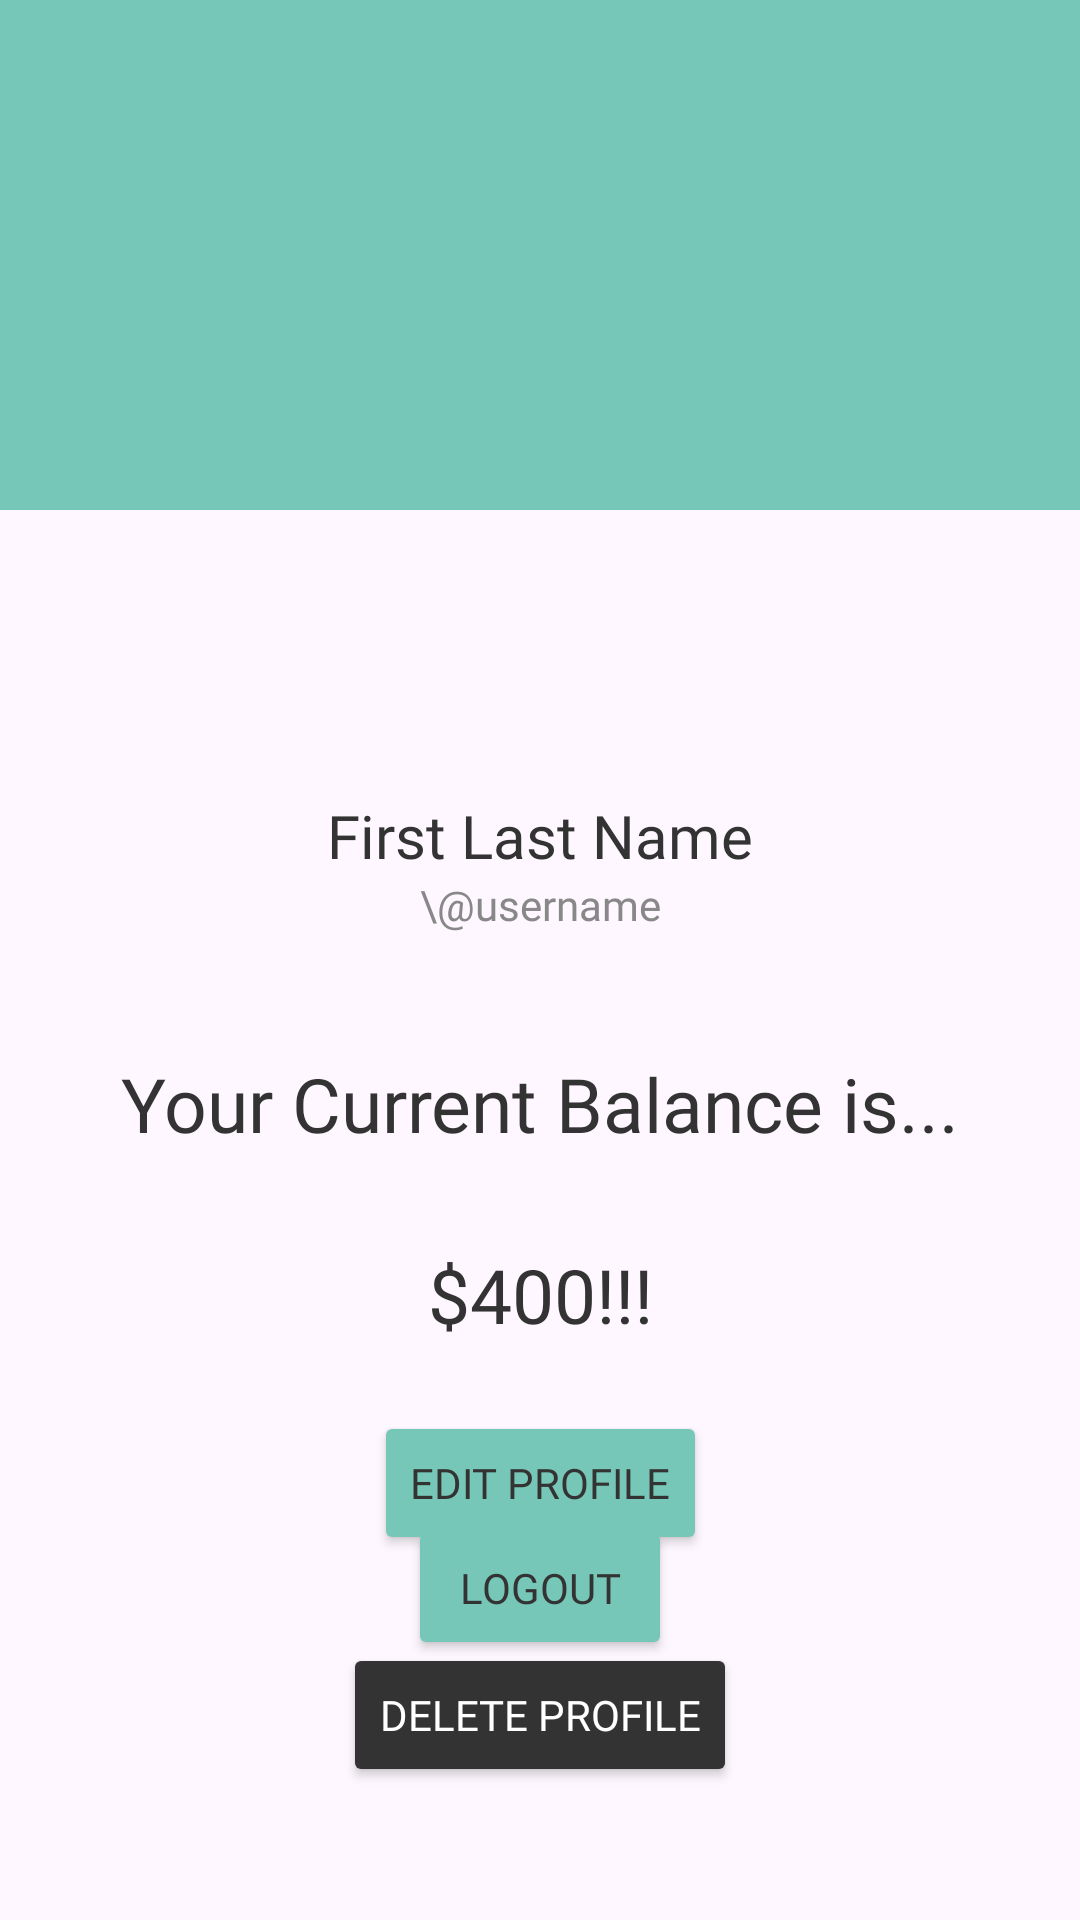

The Android layout XML behind this screen, and the referenced resources:
<!-- AndroidManifest.xml: application theme Theme.ExpenseEase -->
<!-- res/layout/fragment_profile.xml -->
<?xml version="1.0" encoding="utf-8"?>
<androidx.constraintlayout.widget.ConstraintLayout xmlns:android="http://schemas.android.com/apk/res/android"
    xmlns:app="http://schemas.android.com/apk/res-auto"
    xmlns:tools="http://schemas.android.com/tools"
    android:id="@+id/frameLayout"
    android:layout_width="match_parent"
    android:layout_height="match_parent"
    tools:context=".ProfileFragment">

    
    <ImageView
        android:id="@+id/imageView4"
        android:layout_width="412dp"
        android:layout_height="170dp"
        android:adjustViewBounds="true"
        android:elevation="0dp"
        android:scaleType="centerCrop"

        android:src="@drawable/background"
        app:layout_constraintEnd_toEndOf="parent"
        app:layout_constraintStart_toStartOf="parent"
        app:layout_constraintTop_toTopOf="parent"
        android:contentDescription="Banner"/>

    <ImageView
        android:id="@+id/card"
        android:layout_width="170dp"
        android:layout_height="155dp"
        android:contentDescription="Profile Picture"
        android:elevation="2dp"
        android:layout_marginTop="90dp"
        android:src="@drawable/profile"
        app:layout_constraintEnd_toEndOf="parent"
        app:layout_constraintHorizontal_bias="0.509"
        app:layout_constraintStart_toStartOf="parent"
        app:layout_constraintTop_toTopOf="parent" />

    <TextView
        android:id="@+id/nameText"
        android:layout_width="wrap_content"
        android:layout_height="wrap_content"
        android:text="First Last Name"
        android:textSize="20sp"
        android:textColor="@color/gray"
        android:fontFamily="@font/montserratbold"
        android:layout_marginTop="20dp"
        app:layout_constraintTop_toBottomOf="@id/card"
        app:layout_constraintStart_toStartOf="parent"
        app:layout_constraintEnd_toEndOf="parent"
        />

    <TextView
        android:id="@+id/usernameText"
        android:layout_width="wrap_content"
        android:layout_height="wrap_content"
        android:text="\@username"
        android:textColor="@color/light_gray"
        android:fontFamily="@font/montserratbold"
        app:layout_constraintTop_toBottomOf="@id/nameText"
        app:layout_constraintStart_toStartOf="parent"
        app:layout_constraintEnd_toEndOf="parent"
        />

    <TextView
        android:id="@+id/currText"
        android:layout_width="wrap_content"
        android:layout_height="wrap_content"
        android:text="Your Current Balance is..."
        android:textSize="25sp"
        android:layout_marginTop="40dp"
        android:textColor="@color/gray"
        android:fontFamily="@font/montserratbold"
        app:layout_constraintTop_toBottomOf="@id/usernameText"
        app:layout_constraintStart_toStartOf="parent"
        app:layout_constraintEnd_toEndOf="parent"
        />

    <TextView
        android:id="@+id/currDataText"
        android:layout_width="wrap_content"
        android:layout_height="wrap_content"
        android:text="$400!!!"
        android:textSize="25sp"
        android:layout_marginTop="30dp"
        android:textColor="@color/gray"
        android:fontFamily="@font/montserratbold"
        app:layout_constraintTop_toBottomOf="@id/currText"
        app:layout_constraintStart_toStartOf="parent"
        app:layout_constraintEnd_toEndOf="parent"
        />

    <Button
        android:id="@+id/editButton"
        android:layout_width="wrap_content"
        android:layout_height="wrap_content"
        android:fontFamily="@font/montserratbold"
        android:text="Edit Profile"
        android:backgroundTint="@color/mint_green"
        android:textColor="@color/gray"
        android:layout_marginBottom="100dp"
        app:layout_constraintTop_toBottomOf="@id/currDataText"
        app:layout_constraintBottom_toBottomOf="parent"
        app:layout_constraintEnd_toEndOf="parent"
        app:layout_constraintStart_toStartOf="parent" />

    <Button
        android:id="@+id/logoutButton"
        android:layout_width="wrap_content"
        android:layout_height="wrap_content"
        android:fontFamily="@font/montserratbold"
        android:text="Logout"
        android:backgroundTint="@color/mint_green"
        android:textColor="@color/gray"
        android:layout_marginBottom="100dp"
        app:layout_constraintTop_toBottomOf="@id/editButton"
        app:layout_constraintBottom_toBottomOf="parent"
        app:layout_constraintEnd_toEndOf="parent"
        app:layout_constraintStart_toStartOf="parent" />

    <Button
        android:id="@+id/deleteButton"
        android:layout_width="wrap_content"
        android:layout_height="wrap_content"
        android:fontFamily="@font/montserratbold"
        android:text="Delete Profile"
        android:backgroundTint="@color/gray"
        android:textColor="@color/white"
        android:layout_marginBottom="50dp"
        app:layout_constraintTop_toBottomOf="@id/logoutButton"
        app:layout_constraintBottom_toBottomOf="parent"
        app:layout_constraintEnd_toEndOf="parent"
        app:layout_constraintStart_toStartOf="parent" />


</androidx.constraintlayout.widget.ConstraintLayout>
<!-- resources referenced by this layout -->
<resources>
  <color name="gray">#333333</color>
  <color name="light_gray">#888888</color>
  <color name="mint_green">#76C7B7</color>
  <color name="white">#FFFFFFFF</color>
  <!-- drawable background: png bitmap (drawable, 120 bytes) -->
  <style name="Theme.ExpenseEase" parent="Base.Theme.ExpenseEase" />
  <style name="Base.Theme.ExpenseEase" parent="Theme.Material3.DayNight.NoActionBar">
          
          <item name="colorPrimary">@color/mint_green</item>
          <item name="android:textColorSecondary">@color/mint_green</item>
  
      </style>
</resources>
